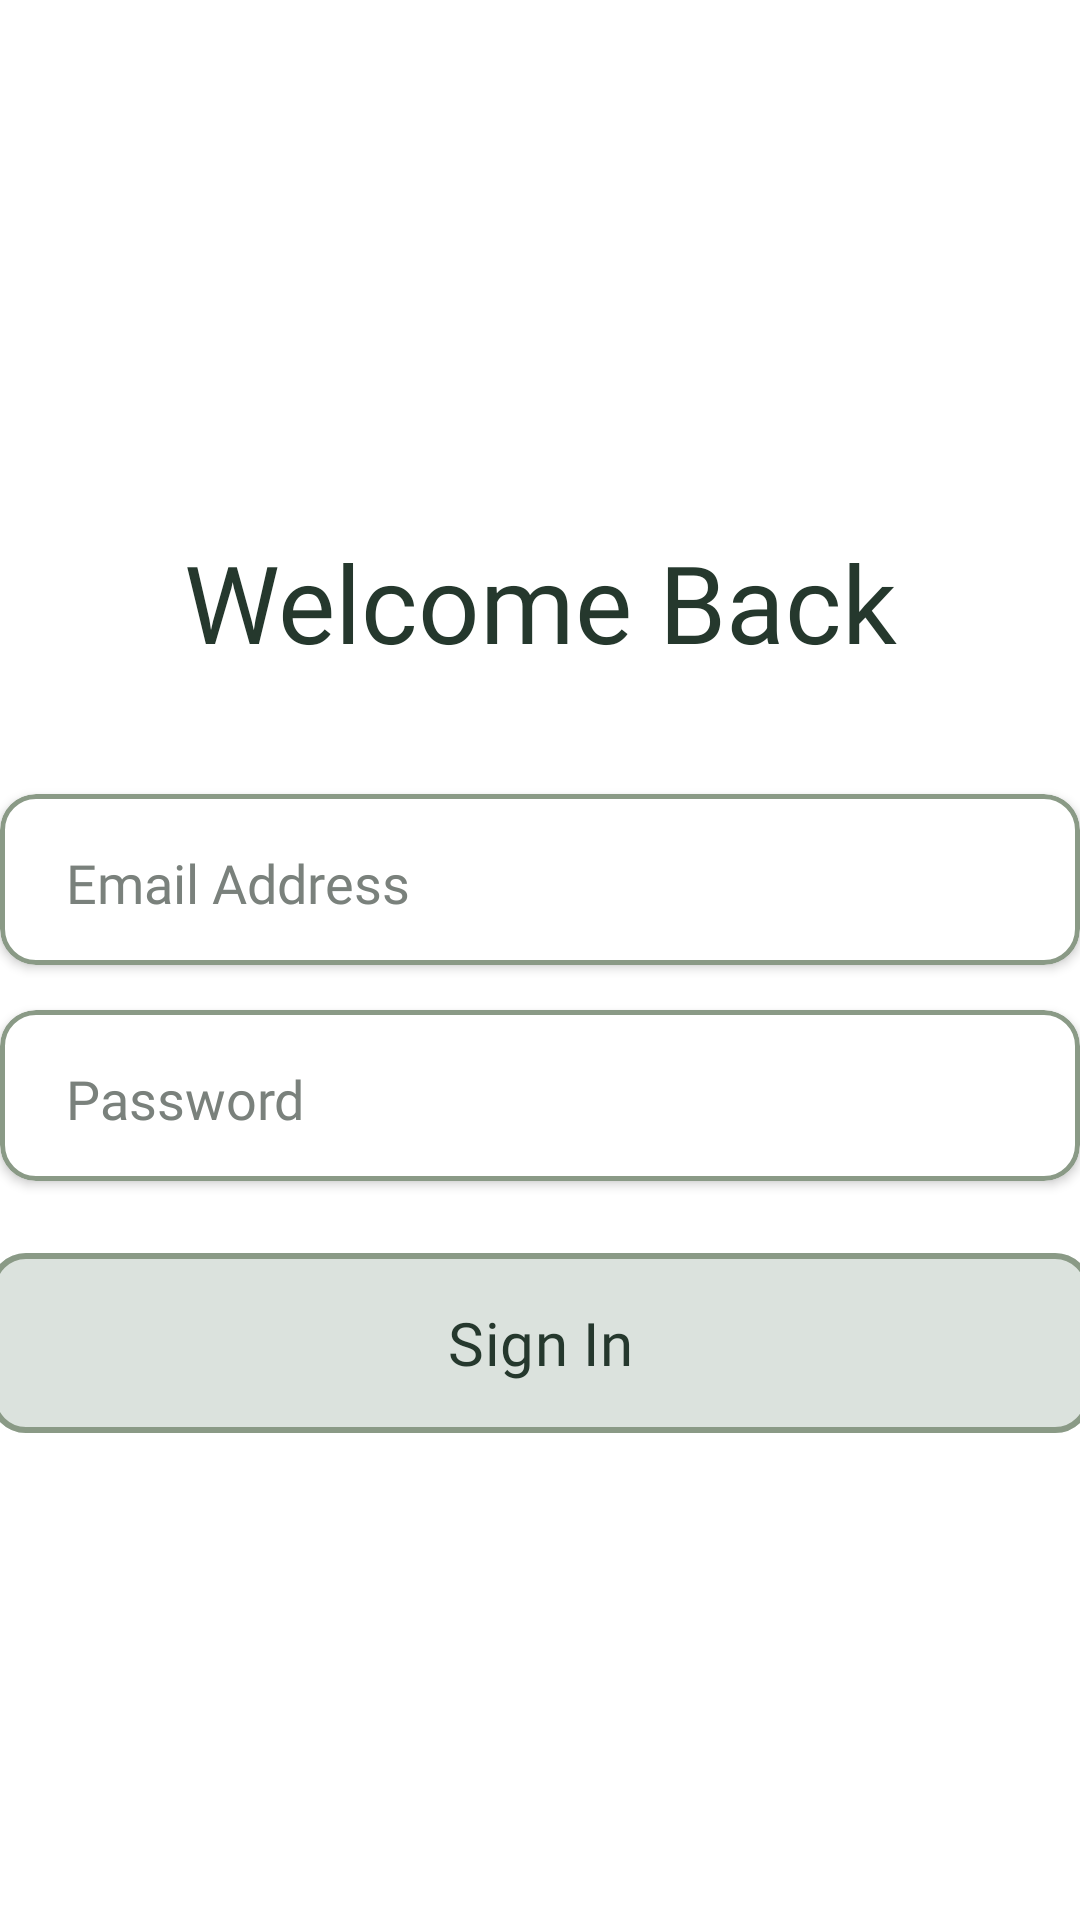

This screen was rendered from an Android layout file. Write that file and the resources it references.
<!-- AndroidManifest.xml: application theme Theme.FLOW -->
<!-- res/layout/fragment_login.xml -->
<?xml version="1.0" encoding="utf-8"?>
<LinearLayout xmlns:android="http://schemas.android.com/apk/res/android"
    xmlns:tools="http://schemas.android.com/tools"
    android:layout_width="match_parent"
    android:layout_height="match_parent"
    xmlns:app="http://schemas.android.com/apk/res-auto"
    android:orientation="vertical"
    tools:context="com.niv.flow.ui.auth.LoginFragment">

    <LinearLayout
        android:layout_width="match_parent"
        android:layout_height="0dp"
        android:gravity="center"
        android:layout_weight="1"
        android:orientation="vertical">

        <TextView
            android:id="@+id/tvAuthTitle"
            android:layout_width="wrap_content"
            android:layout_height="wrap_content"
            android:layout_marginTop="18dp"
            android:fontFamily="@font/inter_bold"
            android:text="Welcome Back"
            android:textAlignment="center"
            android:textColor="#25382D"
            android:textSize="36sp" />

        <com.google.android.material.card.MaterialCardView
            android:id="@+id/cvEmailAddress"
            android:layout_width="wrap_content"
            android:layout_height="57dp"
            android:layout_gravity="center"
            android:clickable="true"
            android:layout_marginTop="40dp"
            app:cardBackgroundColor="#FFFFFF"
            app:cardCornerRadius="12dp"
            app:cardElevation="2dp"
            app:strokeColor="#8A9A86"
            app:strokeWidth="1.5dp">

            <LinearLayout
                android:layout_width="365dp"
                android:layout_height="wrap_content"
                android:orientation="horizontal"
                android:paddingStart="18dp"
                android:paddingTop="2dp"
                android:paddingEnd="18dp"
                android:paddingBottom="18dp">

                <EditText
                    android:id="@+id/etEmail"
                    android:layout_width="277dp"
                    android:layout_height="52dp"
                    android:fontFamily="@font/inter_regular"
                    android:hint="Email Address"
                    android:inputType="textEmailAddress"
                    android:textColor="#7A817C"
                    android:textColorHint="#7A817C"
                    android:textSize="18sp">

                </EditText>

            </LinearLayout>
        </com.google.android.material.card.MaterialCardView>

        <com.google.android.material.card.MaterialCardView
            android:id="@+id/cvPassword"
            android:layout_width="wrap_content"
            android:layout_height="57dp"
            android:layout_gravity="center"
            android:layout_marginTop="15dp"
            android:clickable="true"
            app:cardBackgroundColor="#FFFFFF"
            app:cardCornerRadius="12dp"
            app:cardElevation="2dp"
            app:strokeColor="#8A9A86"
            app:strokeWidth="1.5dp">

            <LinearLayout
                android:layout_width="365dp"
                android:layout_height="wrap_content"
                android:orientation="horizontal"
                android:paddingStart="18dp"
                android:paddingTop="2dp"
                android:paddingEnd="18dp"
                android:paddingBottom="18dp">

                <EditText
                    android:id="@+id/etPassword"
                    android:layout_width="277dp"
                    android:layout_height="52dp"
                    android:fontFamily="@font/inter_regular"
                    android:hint="Password"
                    android:inputType="textPassword"
                    android:textColor="#7A817C"
                    android:textColorHint="#7A817C"
                    android:textSize="18sp">

                </EditText>

            </LinearLayout>
        </com.google.android.material.card.MaterialCardView>

        <com.google.android.material.button.MaterialButton
            android:id="@+id/btnSubmitAuth"
            android:layout_width="367dp"
            android:layout_height="68dp"
            android:layout_marginTop="20dp"
            android:fontFamily="@font/inter_bold"
            android:text="Sign In"
            android:textColor="#25382D"
            android:textSize="20sp"
            app:backgroundTint="#40718D77"
            app:cornerRadius="12dp"
            app:strokeColor="#8A9A86"
            app:strokeWidth="2dp">

        </com.google.android.material.button.MaterialButton>

    </LinearLayout>
</LinearLayout>
<!-- resources referenced by this layout -->
<resources>
  <style name="Theme.FLOW" parent="Base.Theme.FLOW" />
  <style name="Base.Theme.FLOW" parent="Theme.Material3.DayNight.NoActionBar">
          
          <item name="android:windowBackground">#FFFFFF</item>
          <item name="android:windowDisablePreview">true</item>
          
      </style>
</resources>
